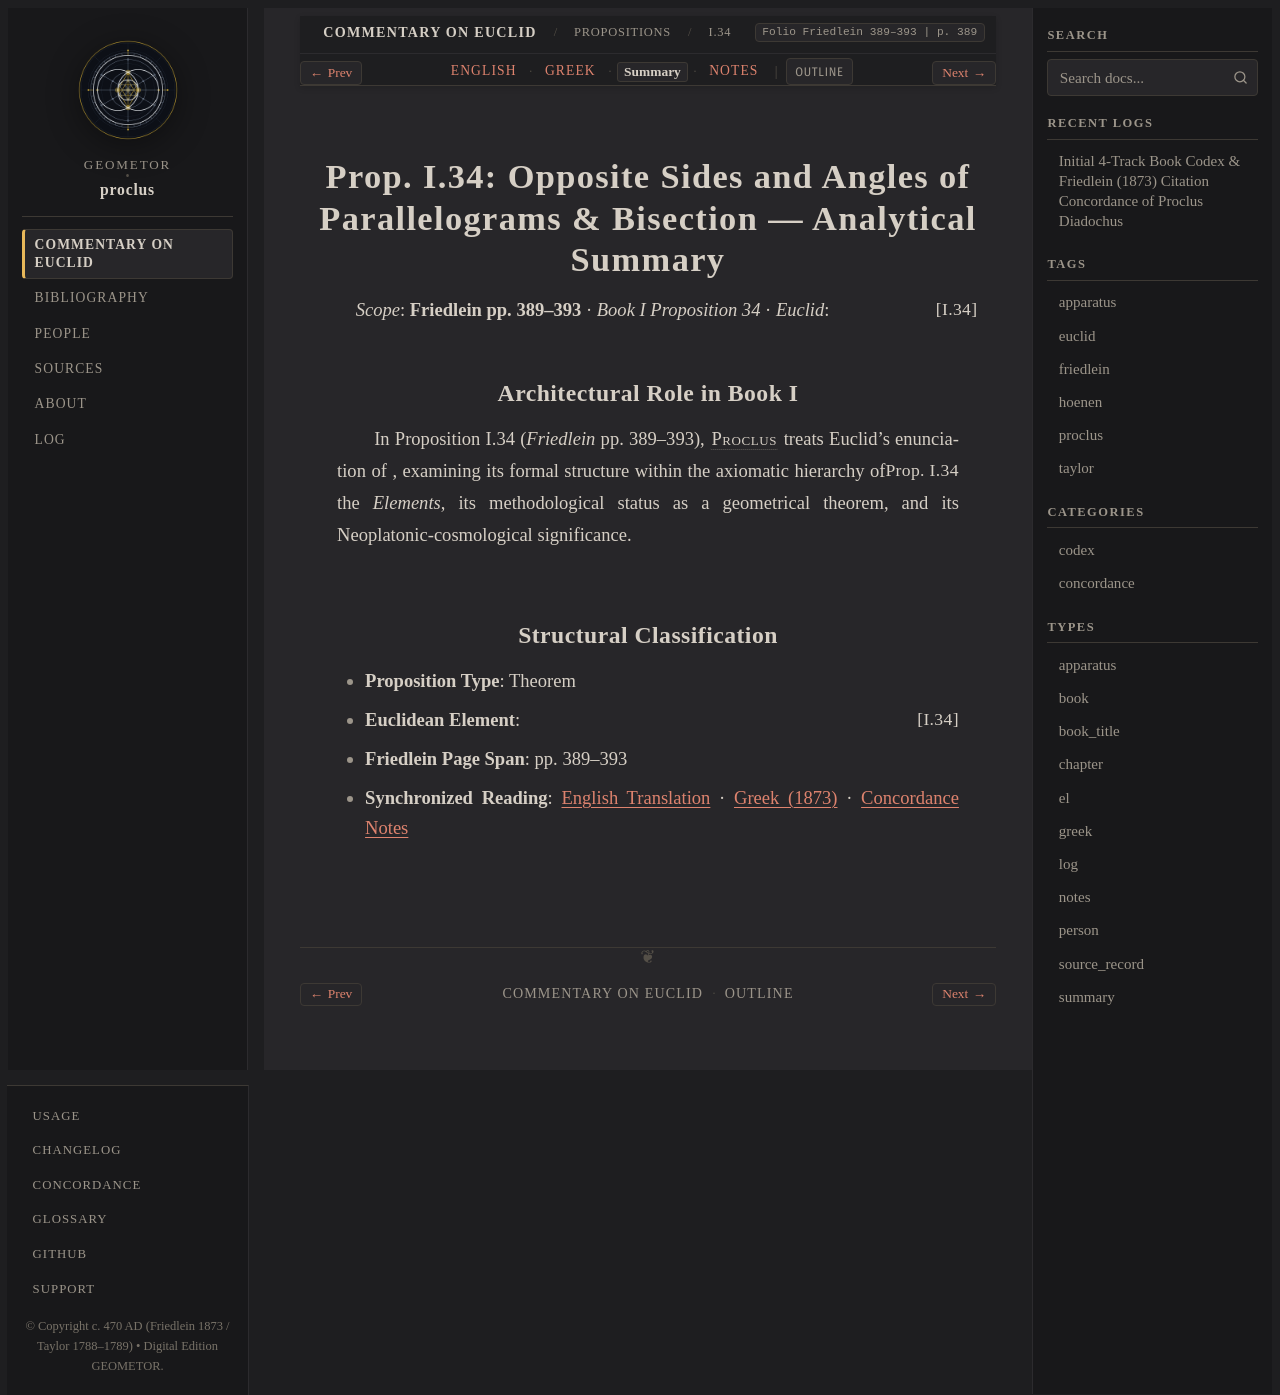

repository: geometor/proclus · page: in_euclidem/propositions/34/summary.html · generator: sphinx

:order: 34
:layout: book
:canonical_id: I.34
:breadcrumb_title: I.34
:folio: Friedlein 389–393
:book: Book I: Propositions
:type: summary
:tracks: English: index | Greek: greek | Summary: summary | Notes: notes

Prop. I.34: Opposite Sides and Angles of Parallelograms & Bisection — Analytical Summary
========================================================================================

*Scope*: **Friedlein pp. 389–393** · *Book I Proposition 34* · *Euclid*: :just:`I.34`

Architectural Role in Book I
----------------------------

In Proposition I.34 (*Friedlein* pp. 389–393), :person:`Proclus <proclus>` treats Euclid's enunciation of :just:`Prop. I.34 <I.34>`, examining its formal structure within the axiomatic hierarchy of the *Elements*, its methodological status as a geometrical theorem, and its Neoplatonic-cosmological significance.

Structural Classification
-------------------------

- **Proposition Type**: Theorem
- **Euclidean Element**: :just:`I.34`
- **Friedlein Page Span**: pp. 389–393
- **Synchronized Reading**: :doc:`English Translation <index>` · :doc:`Greek (1873) <greek>` · :doc:`Concordance Notes <notes>`
